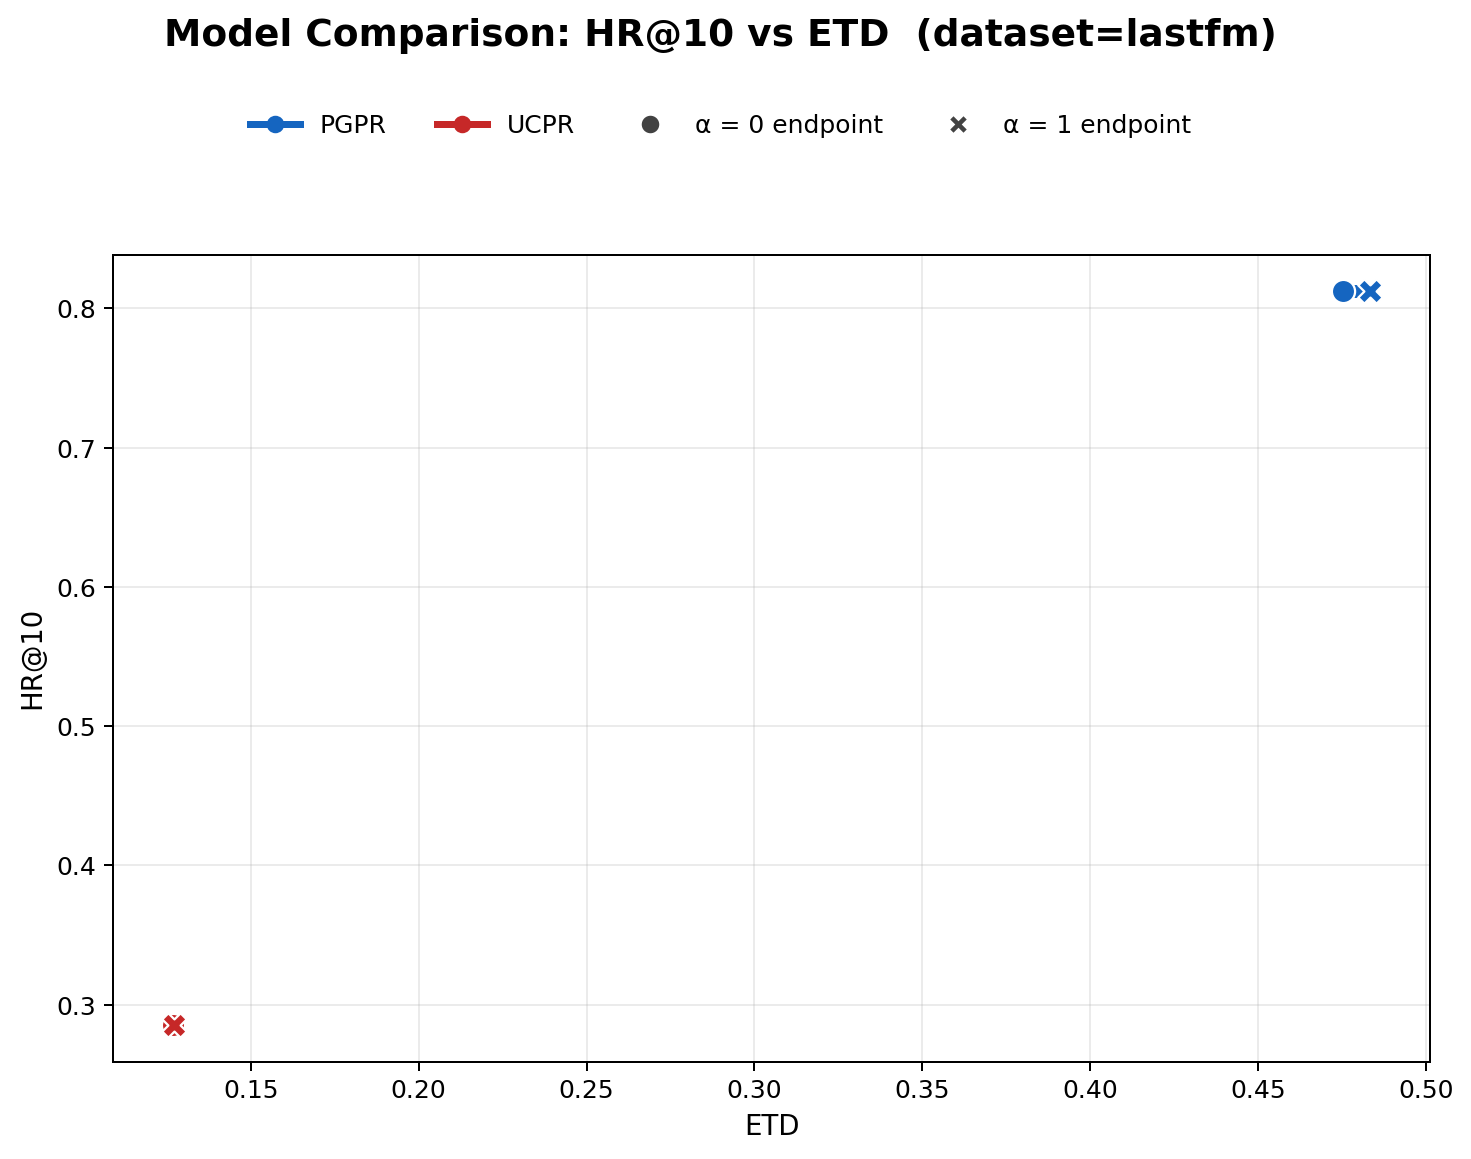

Source data for this figure (header and first rows):
model, alpha, hr, ETD
PGPR, 0.0000, 0.8124, 0.4753
PGPR, 0.0500, 0.8124, 0.4760
PGPR, 0.1000, 0.8124, 0.4765
PGPR, 0.1500, 0.8124, 0.4769
PGPR, 0.2000, 0.8124, 0.4773
PGPR, 0.2500, 0.8124, 0.4780
PGPR, 0.3000, 0.8124, 0.4788
PGPR, 0.3500, 0.8123, 0.4807
PGPR, 0.4000, 0.8123, 0.4816
PGPR, 0.4500, 0.8123, 0.4822
PGPR, 0.5000, 0.8123, 0.4827
PGPR, 0.5500, 0.8123, 0.4830
PGPR, 0.6000, 0.8123, 0.4832
PGPR, 0.6500, 0.8123, 0.4834
PGPR, 0.7000, 0.8123, 0.4834
PGPR, 0.7500, 0.8123, 0.4834
PGPR, 0.8000, 0.8123, 0.4834
PGPR, 0.8500, 0.8123, 0.4834
PGPR, 0.9000, 0.8123, 0.4834
PGPR, 0.9500, 0.8123, 0.4834
PGPR, 1, 0.8123, 0.4834
UCPR, 0.0000, 0.2855, 0.1269
UCPR, 0.0500, 0.2855, 0.1269
UCPR, 0.1000, 0.2855, 0.1269
UCPR, 0.1500, 0.2855, 0.1269
UCPR, 0.2000, 0.2855, 0.1270
UCPR, 0.2500, 0.2855, 0.1270
UCPR, 0.3000, 0.2855, 0.1270
UCPR, 0.3500, 0.2855, 0.1270
UCPR, 0.4000, 0.2855, 0.1270
UCPR, 0.4500, 0.2855, 0.1270
UCPR, 0.5000, 0.2855, 0.1271
UCPR, 0.5500, 0.2855, 0.1271
UCPR, 0.6000, 0.2855, 0.1271
UCPR, 0.6500, 0.2855, 0.1271
UCPR, 0.7000, 0.2855, 0.1271
UCPR, 0.7500, 0.2855, 0.1271
UCPR, 0.8000, 0.2855, 0.1271
UCPR, 0.8500, 0.2855, 0.1271
UCPR, 0.9000, 0.2855, 0.1271
UCPR, 0.9500, 0.2855, 0.1271
UCPR, 1, 0.2855, 0.1271
